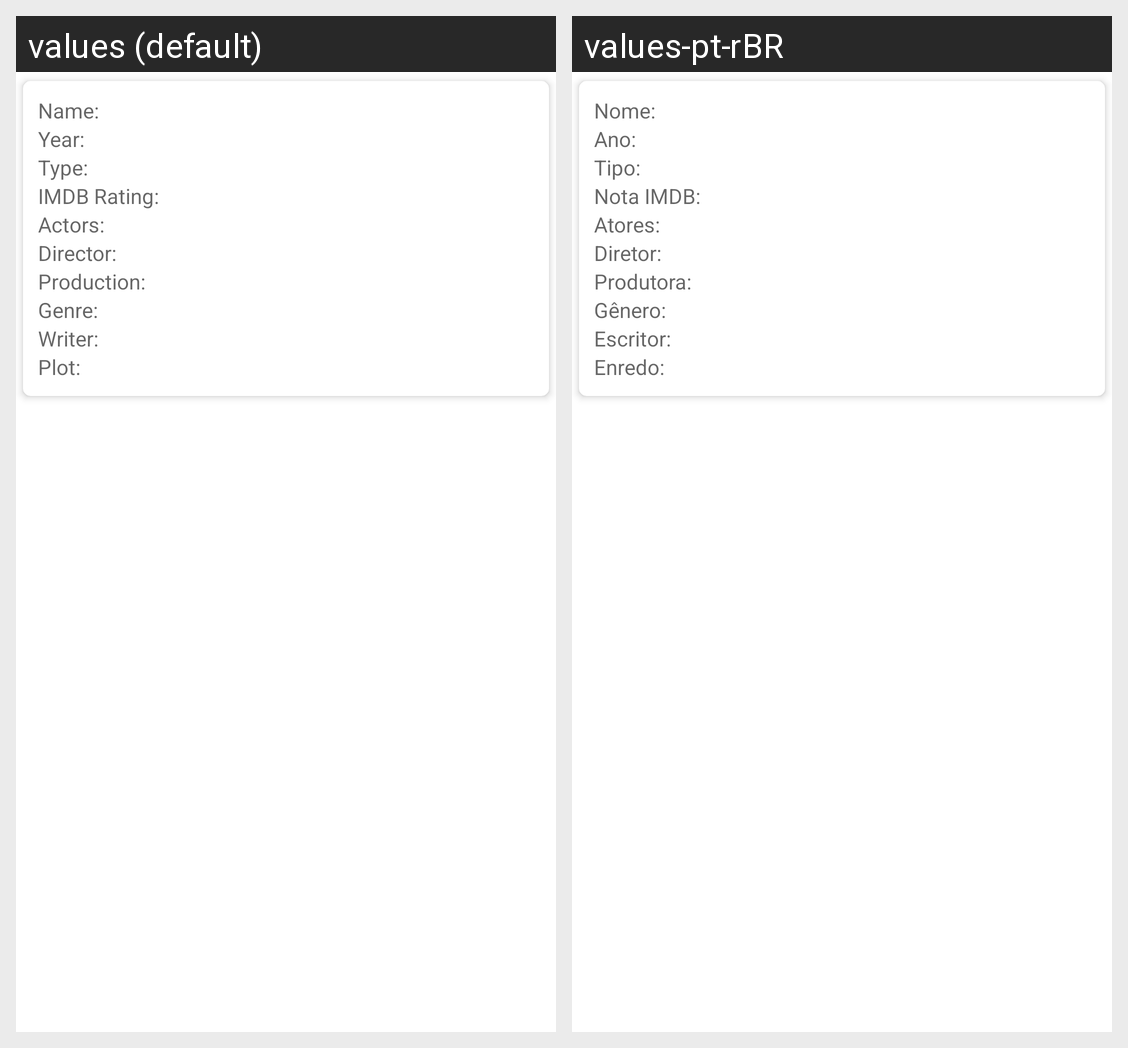

The same Android screen rendered under two of its app's locales, left to right. List the strings drawn on it with the default value and each locale's translation.
Android screen res/layout/details_fragment.xml rendered under 2 locales, left to right: values (default), values-pt-rBR. Device: Nexus 5 (rendered at 1080×1920; each locale shown at half size, 540×960, under a caption strip naming it); theme AppTheme.
Strings drawn on this screen, with the default value and each locale's value (text and hints the layout hard-codes, and strings that could not be matched under every locale, appear in the picture but are not listed):

txt_name
  values: Name: 
  values-pt-rBR: Nome: 

txt_year
  values: Year: 
  values-pt-rBR: Ano: 

txt_type
  values: Type: 
  values-pt-rBR: Tipo: 

txt_imdb_rating
  values: IMDB Rating: 
  values-pt-rBR: Nota IMDB: 

txt_actors
  values: Actors: 
  values-pt-rBR: Atores: 

txt_director
  values: Director: 
  values-pt-rBR: Diretor: 

txt_production
  values: Production: 
  values-pt-rBR: Produtora: 

txt_genre
  values: Genre: 
  values-pt-rBR: Gênero: 

txt_writer
  values: Writer: 
  values-pt-rBR: Escritor: 

txt_plot
  values: Plot: 
  values-pt-rBR: Enredo:
